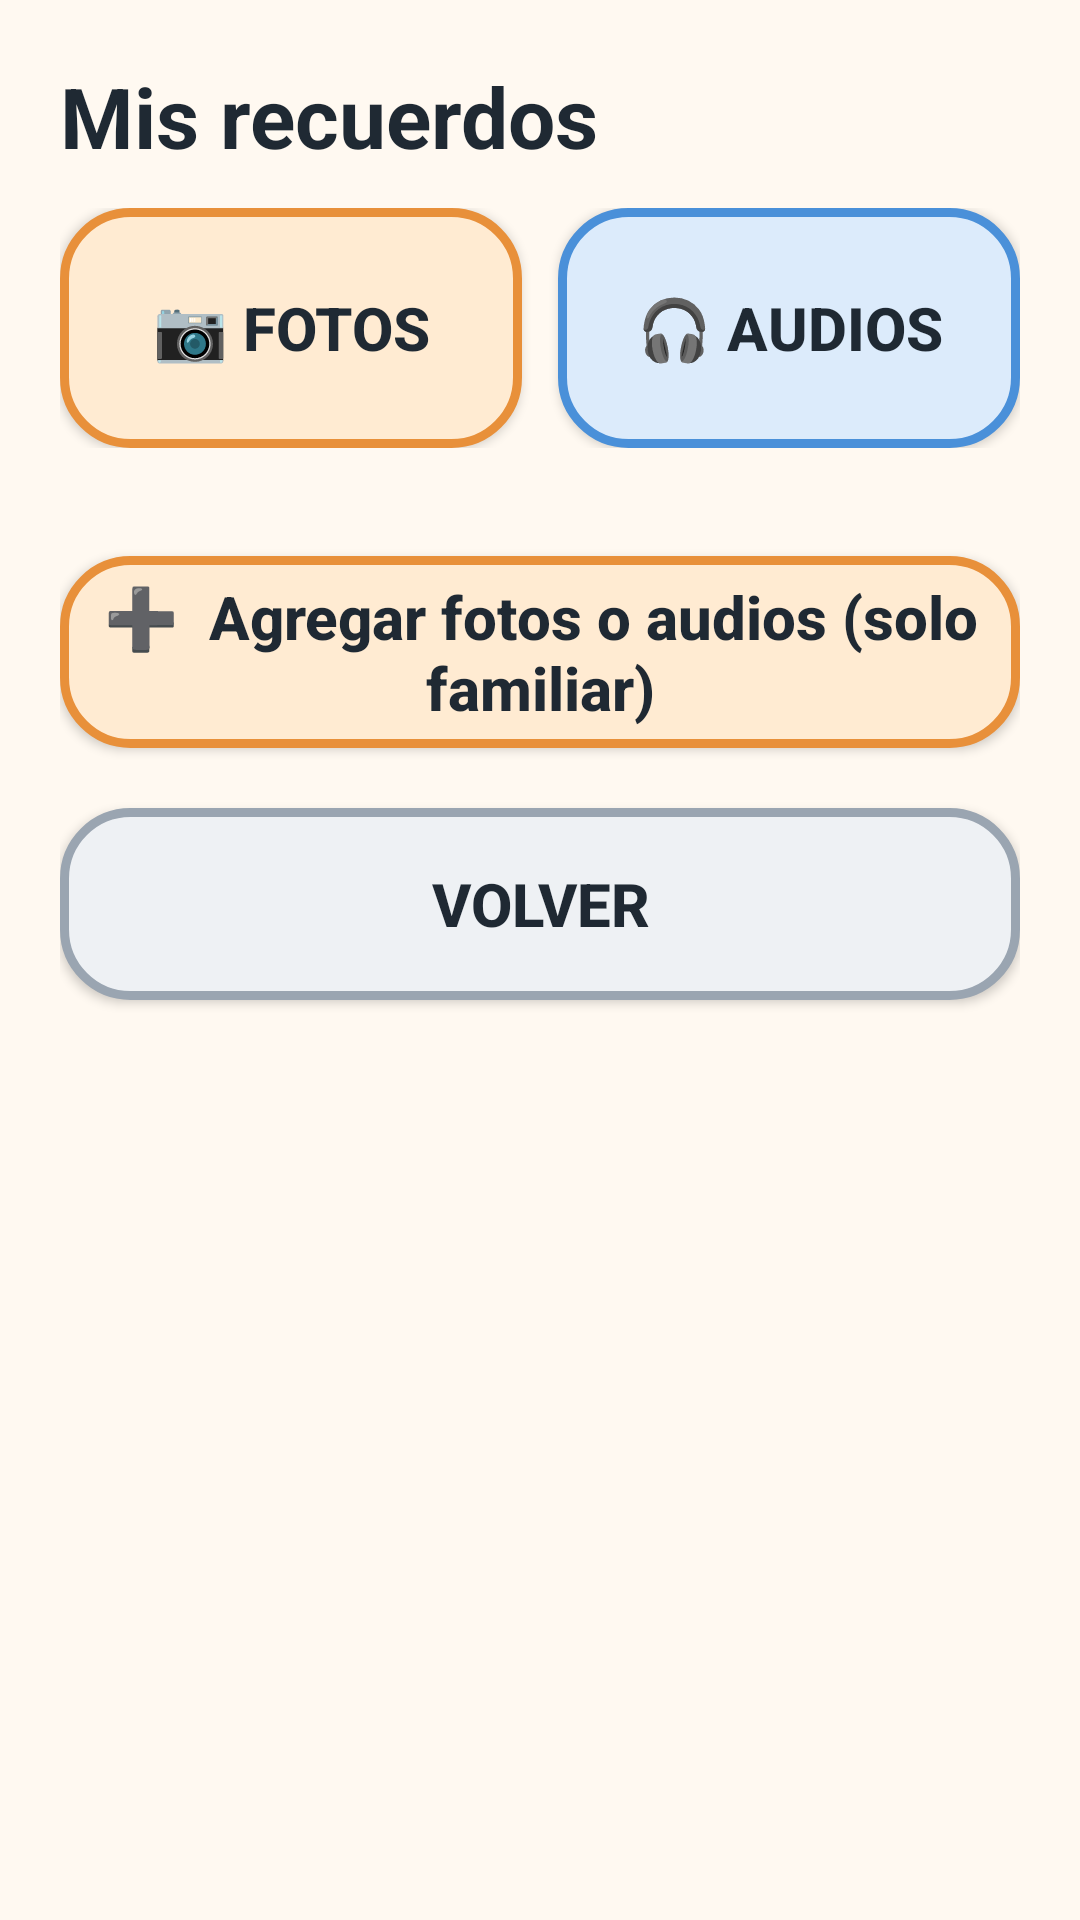

Write the Android layout XML for this screen, with the resource values it uses.
<!-- AndroidManifest.xml: application theme Theme.SiempreJuntosApp -->
<!-- res/layout/activity_recuerdos.xml -->
<?xml version="1.0" encoding="utf-8"?>
<ScrollView xmlns:android="http://schemas.android.com/apk/res/android"
    android:layout_width="match_parent"
    android:layout_height="match_parent"
    android:background="@color/am_fondo"
    android:fillViewport="true">

    <LinearLayout
        android:layout_width="match_parent"
        android:layout_height="wrap_content"
        android:orientation="vertical"
        android:padding="20dp">

        <TextView
            style="@style/AM.Titulo"
            android:layout_width="match_parent"
            android:layout_height="wrap_content"
            android:layout_marginBottom="12dp"
            android:text="Mis recuerdos" />

        <LinearLayout
            android:layout_width="match_parent"
            android:layout_height="wrap_content"
            android:layout_marginBottom="16dp"
            android:orientation="horizontal">

            <Button
                android:id="@+id/btnFotos"
                style="@style/AM.Boton"
                android:layout_width="0dp"
                android:layout_height="wrap_content"
                android:layout_marginEnd="6dp"
                android:layout_weight="1"
                android:background="@drawable/bg_btn_naranja"
                android:minHeight="80dp"
                android:text="📷 FOTOS"
                android:textSize="20sp" />

            <Button
                android:id="@+id/btnAudios"
                style="@style/AM.Boton"
                android:layout_width="0dp"
                android:layout_height="wrap_content"
                android:layout_marginStart="6dp"
                android:layout_weight="1"
                android:background="@drawable/bg_btn_azul"
                android:minHeight="80dp"
                android:text="🎧 AUDIOS"
                android:textSize="20sp" />
        </LinearLayout>

        <TextView
            android:id="@+id/tvVacio"
            style="@style/AM.Texto"
            android:layout_width="match_parent"
            android:layout_height="wrap_content"
            android:layout_marginBottom="16dp"
            android:text="Aún no hay recuerdos. Un familiar puede agregarlos con el botón naranja de abajo."
            android:visibility="gone" />

        
        <LinearLayout
            android:id="@+id/panelFotos"
            android:layout_width="match_parent"
            android:layout_height="wrap_content"
            android:orientation="vertical"
            android:visibility="gone">

            <ImageView
                android:id="@+id/ivFoto"
                android:layout_width="match_parent"
                android:layout_height="340dp"
                android:background="@drawable/bg_tarjeta"
                android:contentDescription="Foto del recuerdo"
                android:padding="6dp"
                android:scaleType="fitCenter" />

            <TextView
                android:id="@+id/tvTituloFoto"
                style="@style/AM.Texto"
                android:layout_width="match_parent"
                android:layout_height="wrap_content"
                android:layout_marginTop="10dp"
                android:gravity="center" />

            <TextView
                android:id="@+id/tvContador"
                style="@style/AM.Texto"
                android:layout_width="match_parent"
                android:layout_height="wrap_content"
                android:layout_marginBottom="10dp"
                android:gravity="center"
                android:textSize="18sp" />

            <LinearLayout
                android:layout_width="match_parent"
                android:layout_height="wrap_content"
                android:orientation="horizontal">

                <Button
                    android:id="@+id/btnAnterior"
                    style="@style/AM.Boton"
                    android:layout_width="0dp"
                    android:layout_height="wrap_content"
                    android:layout_marginEnd="6dp"
                    android:layout_weight="1"
                    android:background="@drawable/bg_btn_gris"
                    android:minHeight="80dp"
                    android:text="◀ ANTERIOR"
                    android:textSize="18sp" />

                <Button
                    android:id="@+id/btnSiguiente"
                    style="@style/AM.Boton"
                    android:layout_width="0dp"
                    android:layout_height="wrap_content"
                    android:layout_marginStart="6dp"
                    android:layout_weight="1"
                    android:background="@drawable/bg_btn_gris"
                    android:minHeight="80dp"
                    android:text="SIGUIENTE ▶"
                    android:textSize="18sp" />
            </LinearLayout>
        </LinearLayout>

        
        <LinearLayout
            android:id="@+id/panelAudios"
            android:layout_width="match_parent"
            android:layout_height="wrap_content"
            android:orientation="vertical"
            android:visibility="gone">

            <LinearLayout
                android:id="@+id/llAudios"
                android:layout_width="match_parent"
                android:layout_height="wrap_content"
                android:orientation="vertical" />
        </LinearLayout>

        <Button
            android:id="@+id/btnAgregarRecuerdos"
            style="@style/AM.BotonChico"
            android:layout_width="match_parent"
            android:layout_height="wrap_content"
            android:layout_marginTop="20dp"
            android:background="@drawable/bg_btn_naranja"
            android:text="➕  Agregar fotos o audios (solo familiar)" />

        <Button
            android:id="@+id/btnVolver"
            style="@style/AM.BotonChico"
            android:layout_width="match_parent"
            android:layout_height="wrap_content"
            android:layout_marginTop="20dp"
            android:background="@drawable/bg_btn_gris"
            android:text="VOLVER" />

    </LinearLayout>
</ScrollView>
<!-- resources referenced by this layout -->
<resources>
  <color name="am_fondo">#FFF9F1</color>
  <!-- drawable bg_btn_azul (drawable) -->
  <?xml version="1.0" encoding="utf-8"?>
  <selector xmlns:android="http://schemas.android.com/apk/res/android">
      <item android:state_pressed="true">
          <shape android:shape="rectangle">
              <solid android:color="#C3DBF6" />
              <stroke android:width="3dp" android:color="#4A90D9" />
              <corners android:radius="22dp" />
          </shape>
      </item>
      <item>
          <shape android:shape="rectangle">
              <solid android:color="#DCEBFB" />
              <stroke android:width="3dp" android:color="#4A90D9" />
              <corners android:radius="22dp" />
          </shape>
      </item>
  </selector>
  <!-- drawable bg_btn_gris (drawable) -->
  <?xml version="1.0" encoding="utf-8"?>
  <selector xmlns:android="http://schemas.android.com/apk/res/android">
      <item android:state_pressed="true">
          <shape android:shape="rectangle">
              <solid android:color="#DDE3E8" />
              <stroke android:width="3dp" android:color="#9AA5B1" />
              <corners android:radius="22dp" />
          </shape>
      </item>
      <item>
          <shape android:shape="rectangle">
              <solid android:color="#EEF1F4" />
              <stroke android:width="3dp" android:color="#9AA5B1" />
              <corners android:radius="22dp" />
          </shape>
      </item>
  </selector>
  <!-- drawable bg_tarjeta (drawable) -->
  <?xml version="1.0" encoding="utf-8"?>
  <shape xmlns:android="http://schemas.android.com/apk/res/android"
      android:shape="rectangle">
      <solid android:color="#FFFFFF" />
      <stroke android:width="2dp" android:color="#E6DCCF" />
      <corners android:radius="22dp" />
  </shape>
  <style name="AM.Boton" parent="Widget.AppCompat.Button">
          <item name="android:minHeight">92dp</item>
          <item name="android:textSize">24sp</item>
          <item name="android:textStyle">bold</item>
          <item name="android:textColor">@color/am_texto</item>
          <item name="android:textAllCaps">false</item>
      </style>
  <style name="AM.BotonChico" parent="Widget.AppCompat.Button">
          <item name="android:minHeight">64dp</item>
          <item name="android:textSize">20sp</item>
          <item name="android:textStyle">bold</item>
          <item name="android:textColor">@color/am_texto</item>
          <item name="android:textAllCaps">false</item>
      </style>
  <style name="AM.Texto" parent="@android:style/Widget.TextView">
          <item name="android:textSize">22sp</item>
          <item name="android:textColor">@color/am_texto</item>
      </style>
  <style name="AM.Titulo" parent="@android:style/Widget.TextView">
          <item name="android:textSize">28sp</item>
          <item name="android:textStyle">bold</item>
          <item name="android:textColor">@color/am_texto</item>
      </style>
  <style name="Theme.SiempreJuntosApp" parent="Theme.AppCompat.Light.NoActionBar">
          <item name="colorPrimary">@color/am_azul</item>
          <item name="colorPrimaryDark">@color/am_azul</item>
          <item name="colorAccent">@color/am_naranja</item>
          <item name="android:windowBackground">@color/am_fondo</item>
          <item name="android:statusBarColor">@color/am_fondo</item>
          <item name="android:windowLightStatusBar">true</item>
      </style>
  <color name="am_texto">#1F2933</color>
  <color name="am_azul">#1F5FA8</color>
  <color name="am_naranja">#B85C00</color>
</resources>
